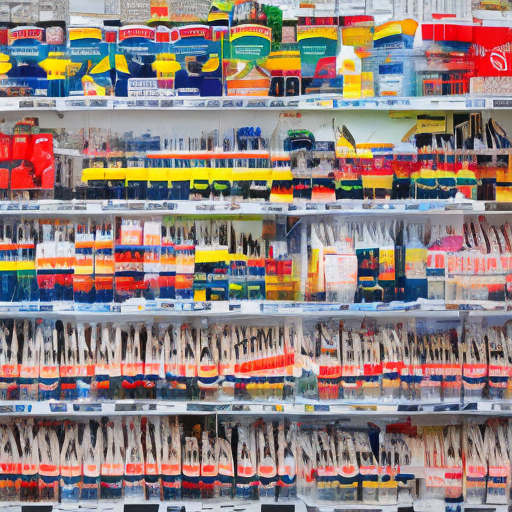
Generation parameters embedded in this image by AUTOMATIC1111 Stable Diffusion web UI or a fork of it (Forge, ...) (PNG 'parameters' text chunk):
person
Steps: 50, Sampler: DDIM, CFG scale: 7, Seed: 3657096573, Size: 512x512, Model hash: 81761151, Batch size: 50, Batch pos: 3